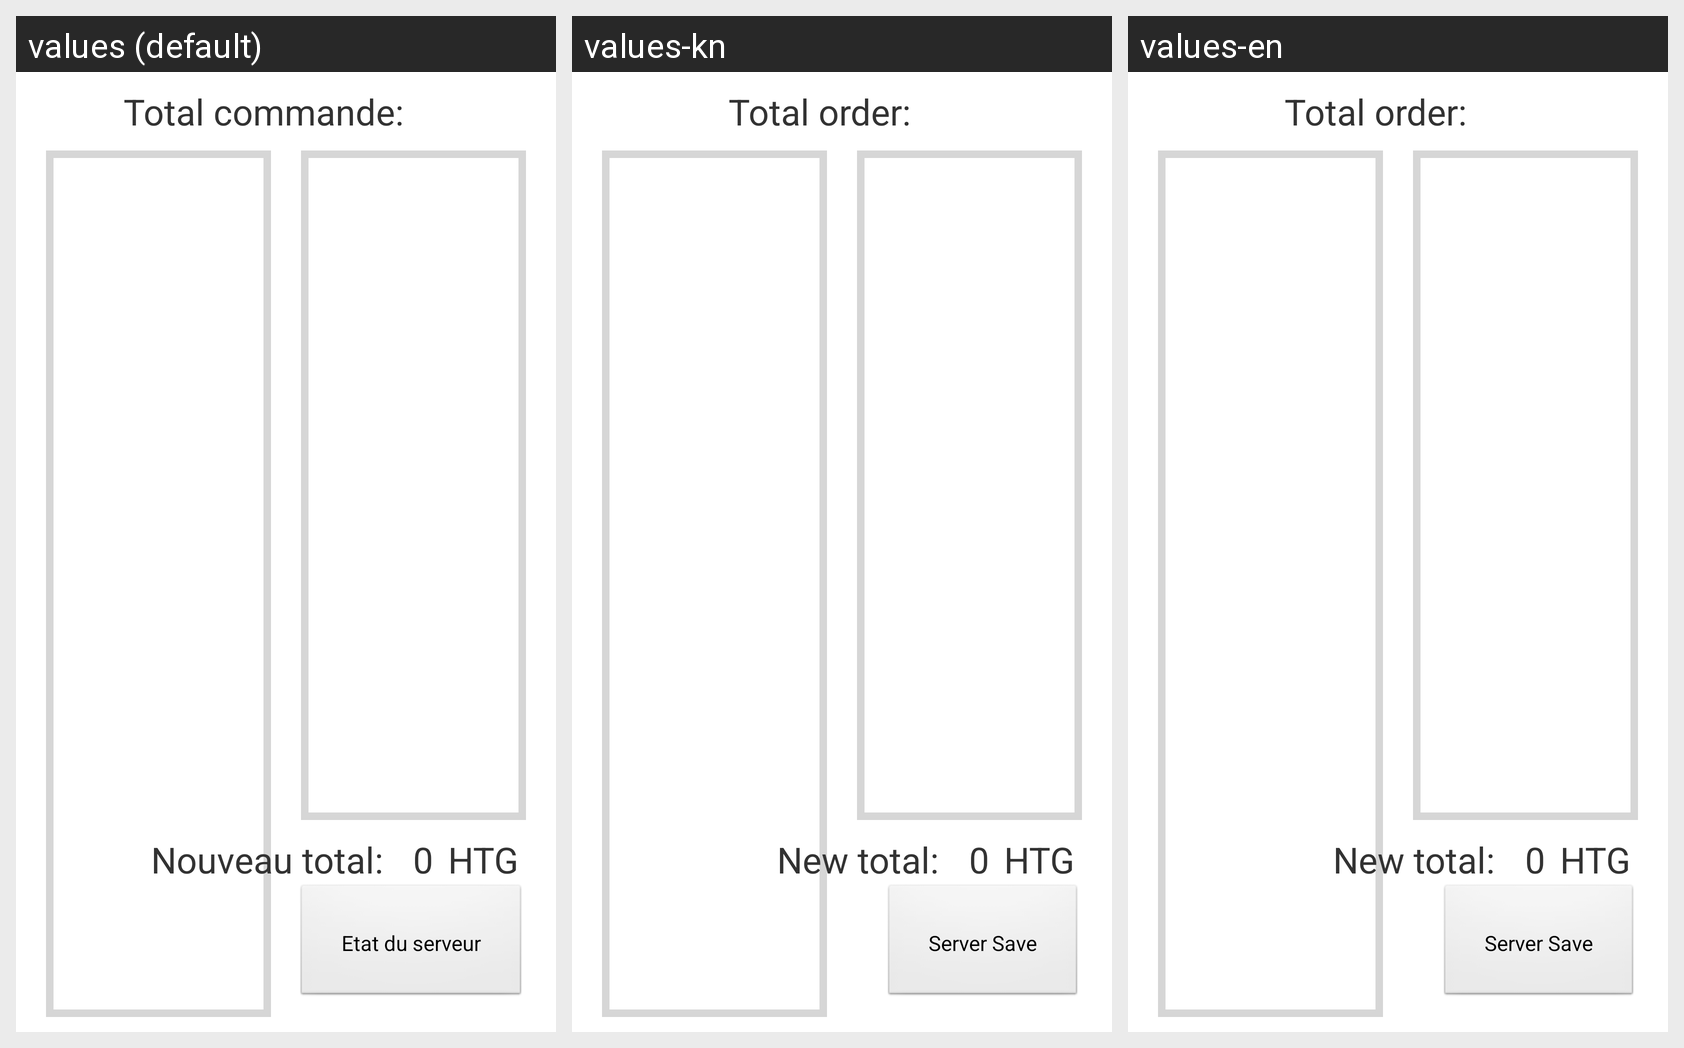

The same Android screen rendered under several of its app's locales, left to right. List the strings drawn on it with the default value and each locale's translation.
Android screen res/layout/activity_enter_promotions.xml rendered under 3 locales, left to right: values (default), values-kn, values-en. Device: Nexus 5 (rendered at 1080×1920; each locale shown at half size, 540×960, under a caption strip naming it); theme AppTheme.
Strings drawn on this screen, with the default value and each locale's value (text and hints the layout hard-codes, and strings that could not be matched under every locale, appear in the picture but are not listed):

order_total
  values: Total commande:
  values-kn: Total order:
  values-en: Total order:

new_total
  values: Nouveau total:
  values-kn: New total:
  values-en: New total:

zero
  values: 0
  values-kn: 0
  values-en: 0

default_currency
  values: HTG
  values-kn: HTG
  values-en: HTG

checkout
  values: Etat du serveur
  values-kn: Server Save
  values-en: Server Save
